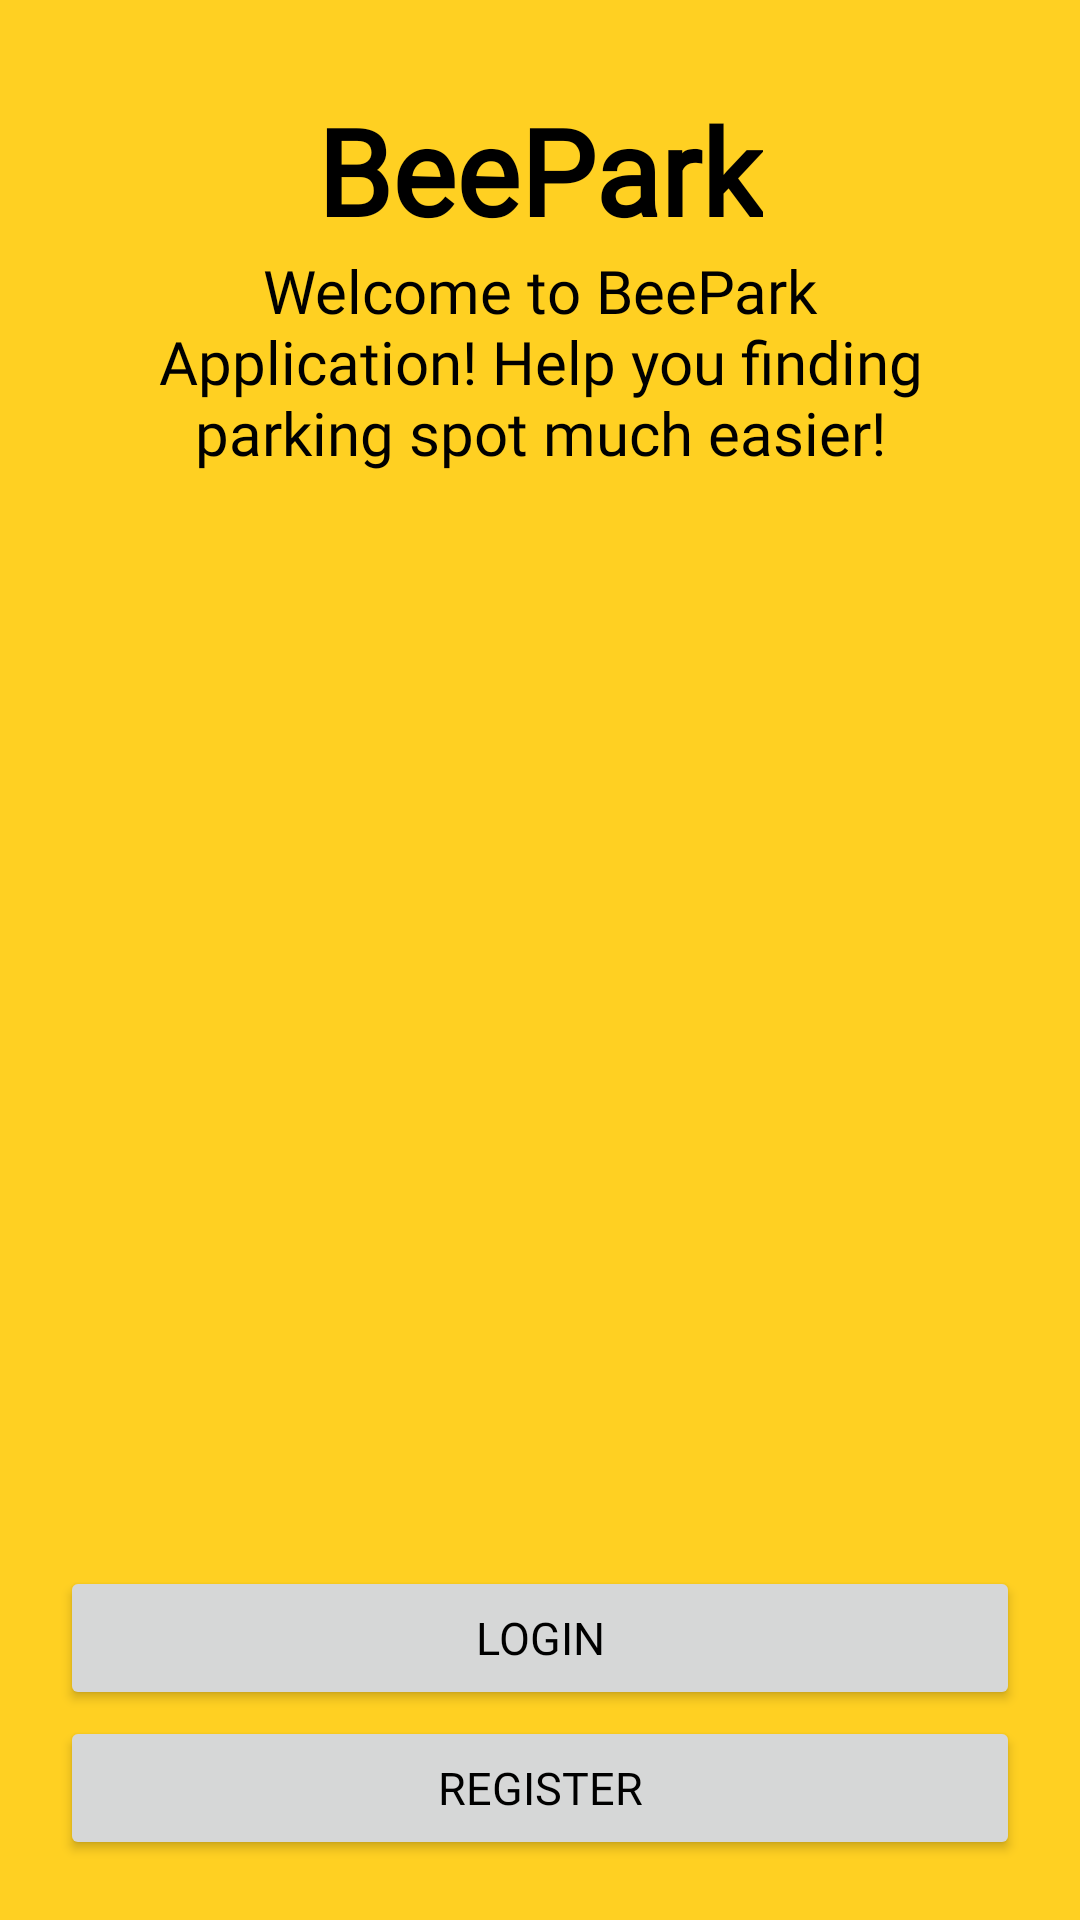

Here is an Android app screen rendered from its layout file. Give the layout XML and the strings, colors and styles it references.
<!-- AndroidManifest.xml: application theme Theme.BeePark -->
<!-- res/layout/activity_main.xml -->
<?xml version="1.0" encoding="utf-8"?>
<androidx.constraintlayout.widget.ConstraintLayout xmlns:android="http://schemas.android.com/apk/res/android"
    xmlns:app="http://schemas.android.com/apk/res-auto"
    xmlns:tools="http://schemas.android.com/tools"
    android:layout_width="match_parent"
    android:layout_height="match_parent"
    tools:context=".MainActivity"
    android:background="@color/primary">

    <TextView
        android:id="@+id/appNameTv"
        android:layout_width="wrap_content"
        android:layout_height="wrap_content"
        android:fontFamily="@font/alatsi"
        android:paddingTop="30sp"
        android:text="@string/app_name"
        android:textSize="40sp"
        android:textColor="@color/accent"
        android:textStyle="bold"
        app:layout_constraintLeft_toLeftOf="parent"
        app:layout_constraintRight_toRightOf="parent"
        app:layout_constraintTop_toTopOf="parent" />

    <ImageView
        android:id="@+id/logoIv"
        android:layout_width="wrap_content"
        android:layout_height="wrap_content"
        android:src="@drawable/placeholder"
        android:paddingLeft="80sp"
        android:paddingRight="80sp"
        app:layout_constraintTop_toBottomOf="@id/appNameTv"
        app:layout_constraintLeft_toLeftOf="parent"
        app:layout_constraintRight_toRightOf="parent"
        />

    <TextView
        android:id="@+id/landingPageDesc"
        android:layout_width="match_parent"
        android:layout_height="wrap_content"
        android:textAlignment="center"
        android:paddingLeft="50sp"
        android:paddingRight="50sp"
        android:textSize="20sp"
        android:textColor="@color/accent"
        android:fontFamily="@font/alatsi"
        android:text="@string/welcome_message"
        app:layout_constraintTop_toBottomOf="@id/logoIv"
        />

    <Button
        android:id="@+id/btnRegis"
        android:layout_width="match_parent"
        android:layout_height="wrap_content"
        android:text="@string/register"
        android:textColor="@color/accent"
        android:fontFamily="@font/alatsi"
        android:textSize="15sp"

        android:layout_margin="20sp"
        app:layout_constraintBottom_toBottomOf="parent"
        />

    <Button
        android:id="@+id/btnLogin"
        android:layout_width="match_parent"
        android:layout_height="wrap_content"
        android:text="@string/login"
        android:textColor="@color/accent"
        android:fontFamily="@font/alatsi"
        android:textSize="15sp"

        android:layout_marginLeft="20sp"
        android:layout_marginRight="20sp"
        android:layout_marginBottom="50sp"
        app:layout_constraintBottom_toBottomOf="@id/btnRegis"
        />

</androidx.constraintlayout.widget.ConstraintLayout>
<!-- resources referenced by this layout -->
<resources>
  <color name="accent">#000000</color>
  <color name="primary">#FFD022</color>
  <string name="app_name">BeePark</string>
  <string name="login">Login</string>
  <string name="register">Register</string>
  <string name="welcome_message">Welcome to BeePark Application! Help you finding parking spot much easier!</string>
  <style name="Theme.BeePark" parent="Theme.MaterialComponents.DayNight.NoActionBar">
          
          <item name="colorPrimary">@color/primary_light</item>
          <item name="colorPrimaryVariant">@color/primary</item>
          <item name="colorOnPrimary">@color/secondary</item>
          
          <item name="colorSecondary">@color/red_rose</item>
          <item name="colorSecondaryVariant">@color/red_rose</item>
          <item name="colorOnSecondary">@color/accent</item>
          
          <item name="android:statusBarColor" tools:targetApi="l">?attr/colorPrimaryVariant</item>
          
      </style>
  <color name="primary_light">#FFDE66</color>
  <color name="secondary">#FBFBF9</color>
  <color name="red_rose">#DF2935</color>
</resources>
